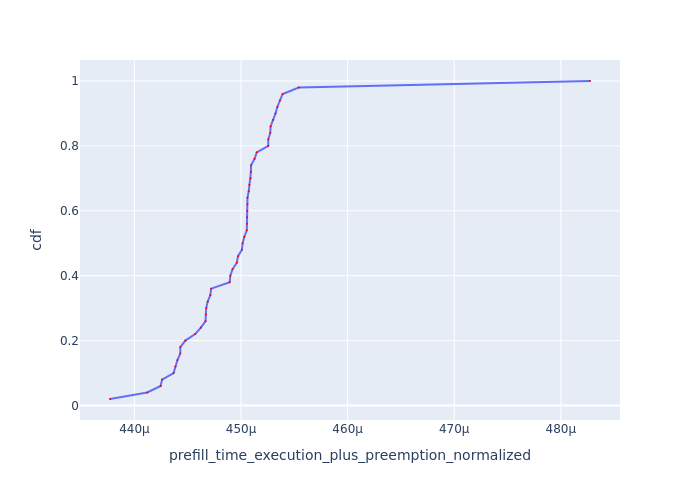

Values plotted in this chart, from the file beside it:
Request Id, prefill_time_execution_plus_preemption_n…, cdf
0_24, 0.0004377, 0.02
0_10, 0.0004412, 0.04
0_43, 0.0004425, 0.06
0_30, 0.0004426, 0.08
0_7, 0.0004437, 0.1
0_1, 0.0004438, 0.12
0_5, 0.000444, 0.14
0_2, 0.0004443, 0.16
0_47, 0.0004443, 0.18
0_39, 0.0004448, 0.2
0_8, 0.0004457, 0.22
0_36, 0.0004462, 0.24
0_40, 0.0004467, 0.26
0_4, 0.0004467, 0.28
0_3, 0.0004467, 0.3
0_31, 0.0004469, 0.32
0_14, 0.0004471, 0.34
0_19, 0.0004472, 0.36
0_16, 0.0004489, 0.38
0_49, 0.000449, 0.4
0_41, 0.0004492, 0.42
0_29, 0.0004496, 0.44
0_12, 0.0004497, 0.46
0_45, 0.0004501, 0.48
0_38, 0.0004502, 0.5
0_42, 0.0004503, 0.52
0_23, 0.0004505, 0.54
0_22, 0.0004506, 0.56
0_26, 0.0004506, 0.58
0_32, 0.0004506, 0.6
0_25, 0.0004506, 0.62
0_18, 0.0004506, 0.64
0_34, 0.0004507, 0.66
0_28, 0.0004508, 0.68
0_35, 0.0004509, 0.7
0_33, 0.0004509, 0.72
0_13, 0.0004509, 0.74
0_37, 0.0004513, 0.76
0_44, 0.0004515, 0.78
0_21, 0.0004526, 0.8
0_46, 0.0004526, 0.82
0_20, 0.0004527, 0.84
0_6, 0.0004528, 0.86
0_11, 0.000453, 0.88
0_9, 0.0004532, 0.9
0_27, 0.0004534, 0.92
0_15, 0.0004537, 0.94
0_17, 0.0004539, 0.96
0_48, 0.0004554, 0.98
0_0, 0.0004827, 1.0
